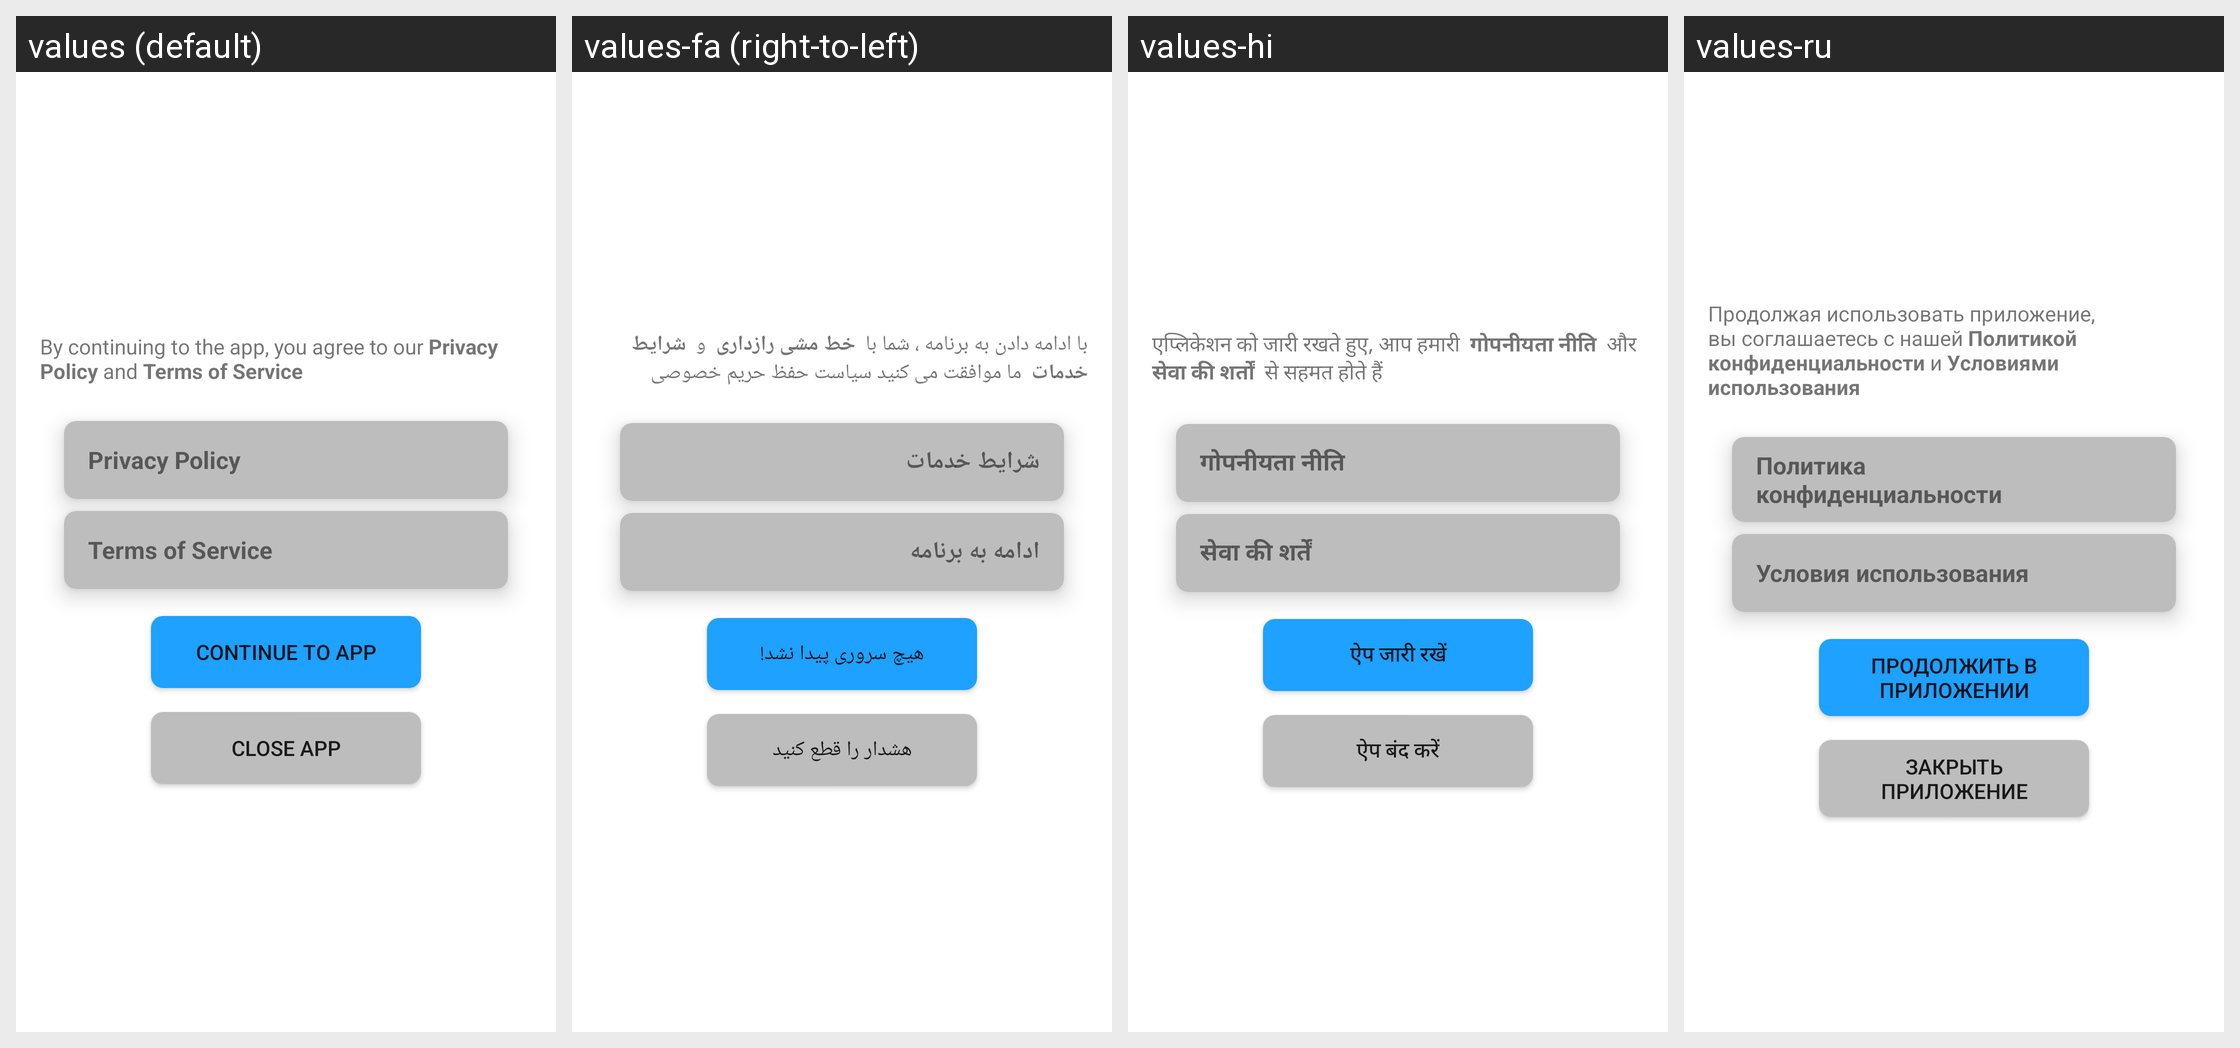

The same Android screen rendered under several of its app's locales, left to right. List the strings drawn on it with the default value and each locale's translation.
Android screen res/layout/fragment_first_run.xml rendered under 4 locales, left to right: values (default), values-fa (right-to-left), values-hi, values-ru. Device: Nexus 5 (rendered at 1080×1920; each locale shown at half size, 540×960, under a caption strip naming it); theme AppTheme.Startup.
Other locales in the repository, not shown: values-ar, values-fr, values-tk, values-tr, values-zh.
Strings drawn on this screen, with the default value and each locale's value (text and hints the layout hard-codes, and strings that could not be matched under every locale, appear in the picture but are not listed):

privacy_policy
  values: Privacy Policy
  values-fa: شرایط خدمات
  values-hi: गोपनीयता नीति
  values-ru: Политика конфиденциальности

terms_of_service
  values: Terms of Service
  values-fa: ادامه به برنامه
  values-hi: सेवा की शर्तें
  values-ru: Условия использования

continue_to_app
  values: Continue to App
  values-fa: هیچ سروری پیدا نشد!
  values-hi: ऐप जारी रखें
  values-ru: Продолжить в приложении

close_app
  values: Close app
  values-fa: هشدار را قطع کنید
  values-hi: ऐप बंद करें
  values-ru: Закрыть приложение
